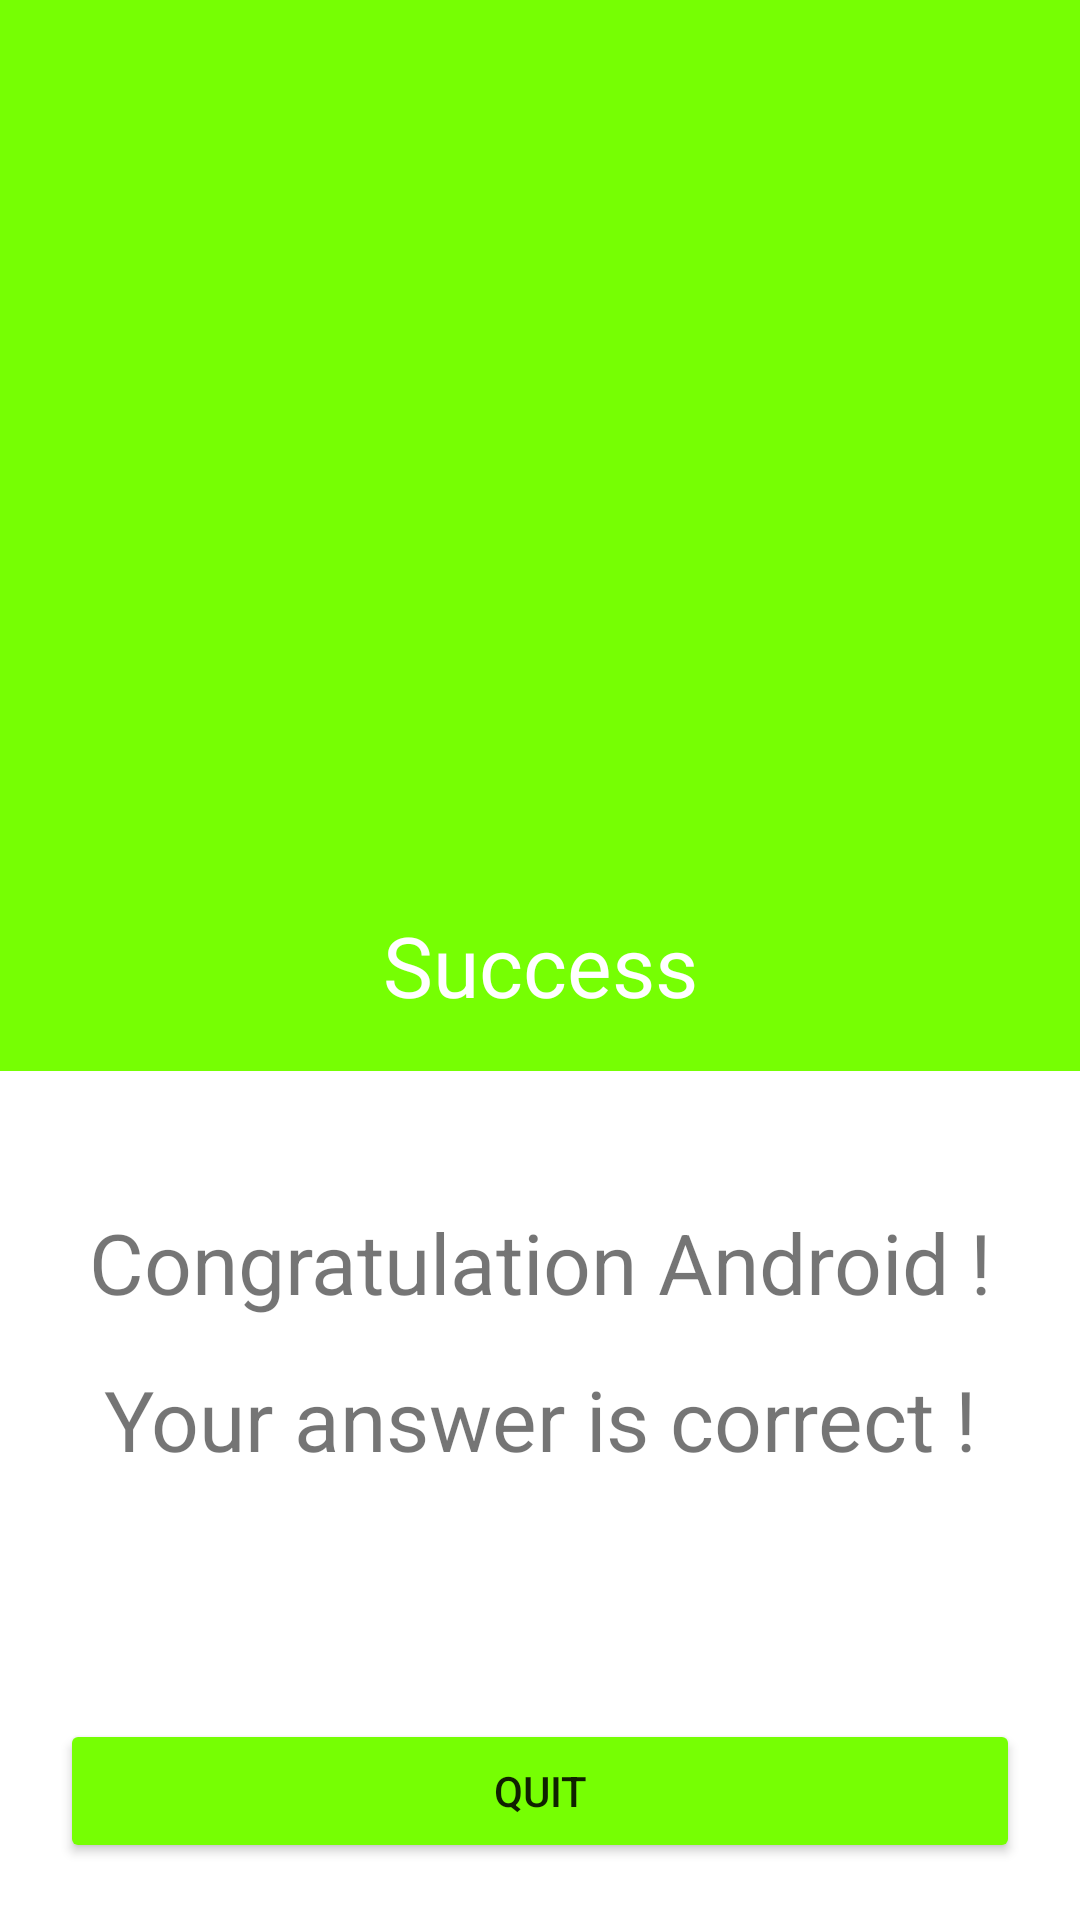

Here is an Android app screen rendered from its layout file. Give the layout XML and the strings, colors and styles it references.
<!-- AndroidManifest.xml: application theme Theme.CurriculumVitaeV2 -->
<!-- res/layout/activity_third2.xml -->
<?xml version="1.0" encoding="utf-8"?>
<androidx.constraintlayout.widget.ConstraintLayout xmlns:android="http://schemas.android.com/apk/res/android"
    xmlns:app="http://schemas.android.com/apk/res-auto"
    xmlns:tools="http://schemas.android.com/tools"
    android:layout_width="match_parent"
    android:layout_height="match_parent"
    tools:context=".ThirdActivity2">



    <ImageView
        android:id="@+id/imageViewColor"
        android:layout_width="411dp"
        android:layout_height="357dp"
        android:scaleType="centerCrop"
        app:layout_constraintEnd_toEndOf="parent"
        app:layout_constraintStart_toStartOf="parent"
        app:layout_constraintTop_toTopOf="parent"
        app:srcCompat="@color/success"
        tools:ignore="ImageContrastCheck" />

    <TextView
        android:id="@+id/textViewSuccesOrFail"
        android:layout_width="wrap_content"
        android:layout_height="wrap_content"
        android:layout_marginTop="303dp"
        android:text="Success"
        android:textColor="@color/white"
        android:textSize="28dp"
        app:layout_constraintEnd_toEndOf="parent"
        app:layout_constraintStart_toStartOf="parent"
        app:layout_constraintTop_toTopOf="@+id/imageViewColor" />

    <Button
        android:id="@+id/button1quit"
        android:layout_width="match_parent"
        android:layout_height="wrap_content"
        android:layout_marginLeft="20dp"
        android:layout_marginRight="20dp"
        android:layout_marginBottom="19dp"
        android:backgroundTint="@color/success"
        android:text="Quit"
        app:layout_constraintBottom_toBottomOf="parent"
        app:layout_constraintEnd_toEndOf="parent"
        app:layout_constraintStart_toStartOf="parent" />

    <TextView
        android:id="@+id/textView5"
        android:layout_width="wrap_content"
        android:layout_height="wrap_content"
        android:layout_marginTop="45dp"
        android:text="Congratulation Android !"
        android:textSize="28dp"
        app:layout_constraintEnd_toEndOf="parent"
        app:layout_constraintStart_toStartOf="parent"
        app:layout_constraintTop_toBottomOf="@+id/imageViewColor" />

    <TextView
        android:id="@+id/textView6"
        android:layout_width="wrap_content"
        android:layout_height="wrap_content"
        android:layout_marginTop="15dp"
        android:text="Your answer is correct !"
        android:textSize="28dp"
        app:layout_constraintEnd_toEndOf="parent"
        app:layout_constraintStart_toStartOf="parent"
        app:layout_constraintTop_toBottomOf="@+id/textView5" />

</androidx.constraintlayout.widget.ConstraintLayout>
<!-- resources referenced by this layout -->
<resources>
  <color name="success">#76ff03</color>
  <color name="white">#FFFFFFFF</color>
  <style name="Theme.CurriculumVitaeV2" parent="Theme.MaterialComponents.DayNight.NoActionBar">
          
          <item name="colorPrimary">@color/purple_500</item>
          <item name="colorPrimaryVariant">@color/purple_700</item>
          <item name="colorOnPrimary">@color/white</item>
          
          <item name="colorSecondary">@color/teal_200</item>
          <item name="colorSecondaryVariant">@color/teal_700</item>
          <item name="colorOnSecondary">@color/black</item>
          
          <item name="android:statusBarColor" tools:targetApi="l">@color/colorPrimaryDark</item>
          
      </style>
  <color name="purple_500">#FF6200EE</color>
  <color name="purple_700">#FF3700B3</color>
  <color name="teal_200">#FF03DAC5</color>
  <color name="teal_700">#FF018786</color>
  <color name="black">#FF000000</color>
  <!-- not gathered from this repository: default colours our renderer supplied (Android Studio template values) -->
  <color name="colorPrimaryDark">#FF3700B3</color>
</resources>
